Photos from the image-classification dataset "raw" in the GitHub repository nurkal022/bottleDetect. Its 4 classes are: cork mismatch, good bottle, label missing, shape mismatch.

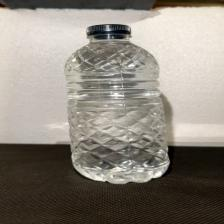
Label: label missing

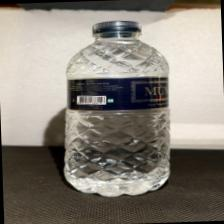
Label: good bottle

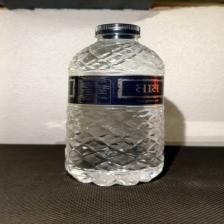
Label: good bottle

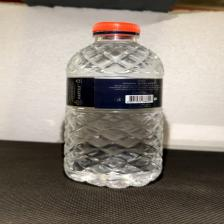
Label: cork mismatch

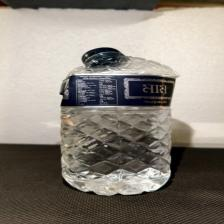
Label: shape mismatch

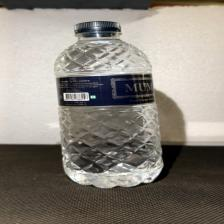
Label: good bottle
